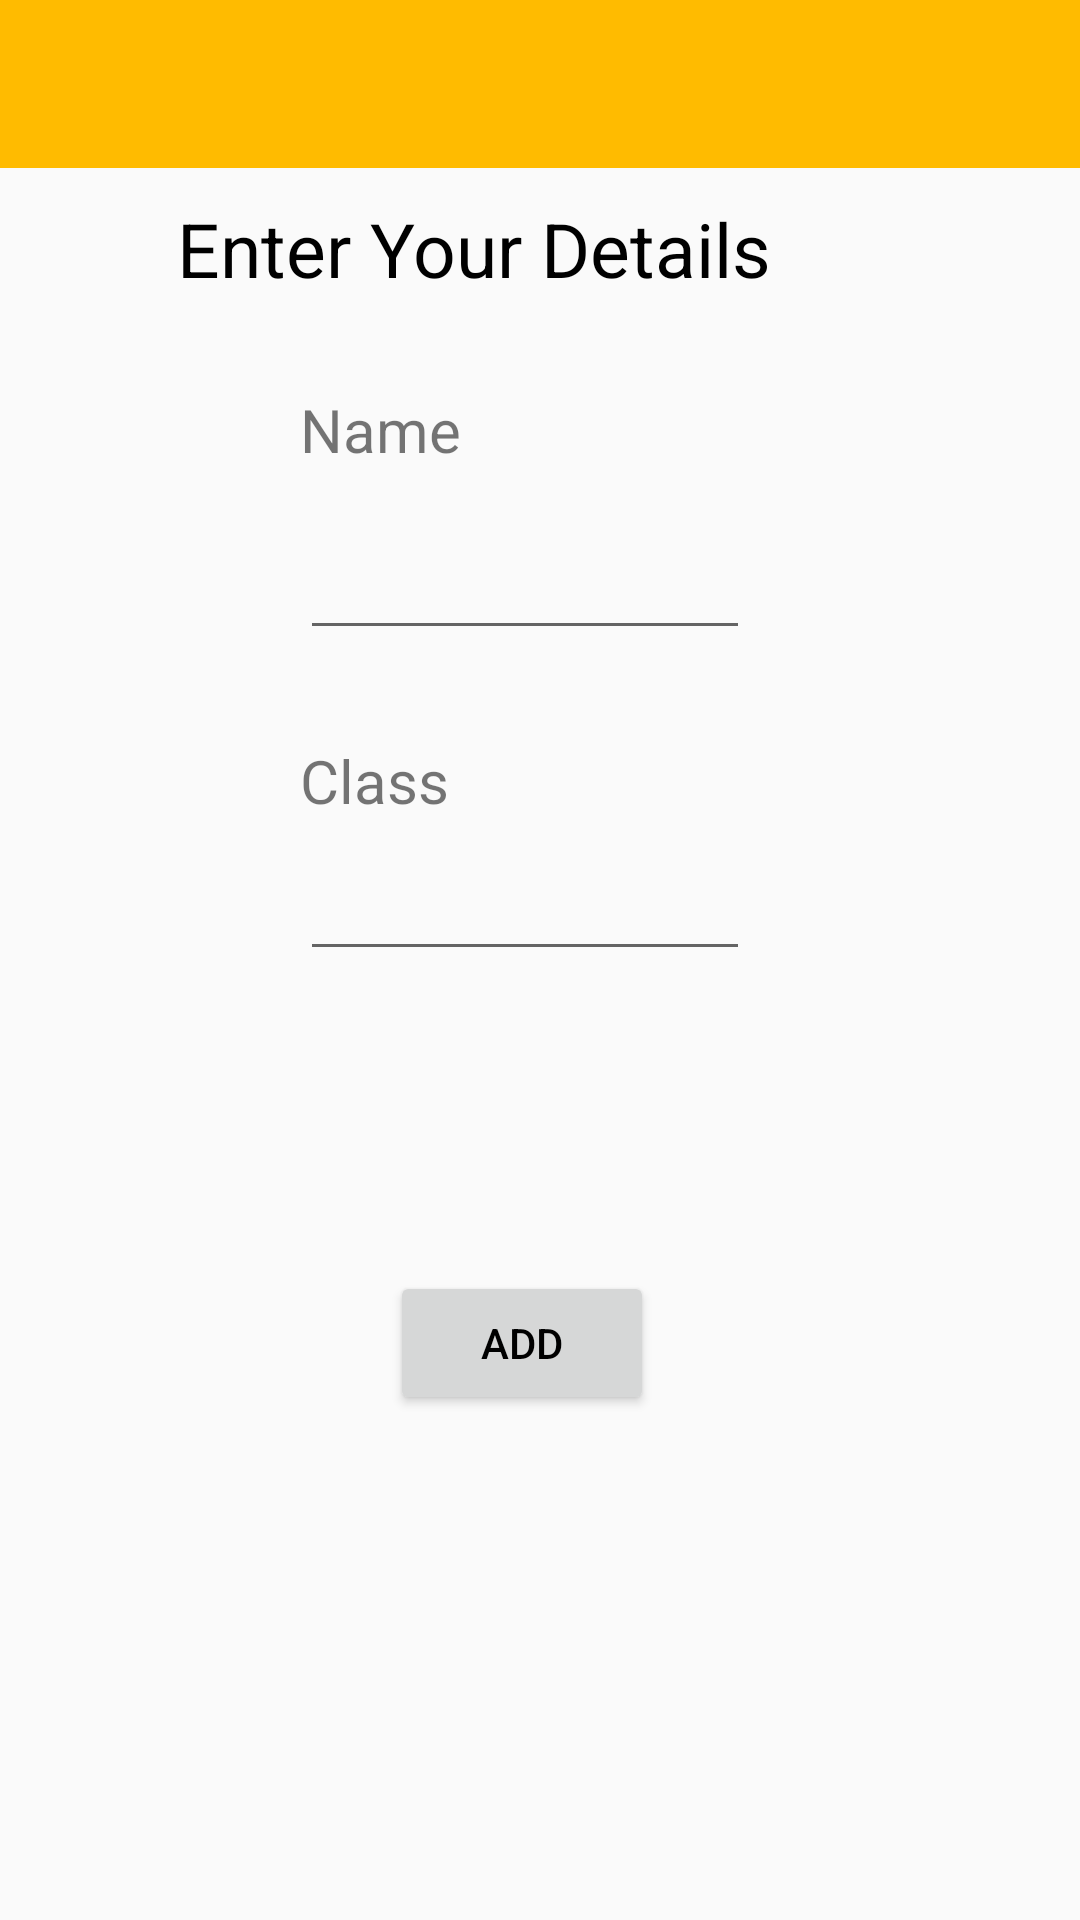

Write the Android layout XML for this screen, with the resource values it uses.
<!-- AndroidManifest.xml: application theme AppTheme -->
<!-- res/layout/add_new_kid.xml -->
<?xml version="1.0" encoding="utf-8"?>
<LinearLayout xmlns:android="http://schemas.android.com/apk/res/android"
    android:orientation="vertical" android:layout_width="match_parent"
    android:layout_height="match_parent">
    <include
        android:id="@+id/tool_bar"
        layout="@layout/toolbar"
        android:layout_width="match_parent"
        android:layout_height="wrap_content"></include>
    <TextView
        android:layout_marginTop="10dp"
        android:textColor="#000000"
        android:textSize="25dp"
        android:layout_width="242dp"
        android:layout_height="wrap_content"
        android:text="Enter Your Details"
        android:id="@+id/details"
        android:layout_gravity="center_horizontal" />

    <TextView
        android:layout_width="wrap_content"
        android:layout_height="wrap_content"
        android:layout_marginTop="30dp"
        android:text="Name"
        android:layout_marginLeft="100dp"
        android:id="@+id/Name"
        android:textSize="20dp"
        />

    <EditText
        android:layout_marginLeft="100dp"

        android:layout_marginTop="15dp"
        android:layout_height="45dp"
        android:layout_width="150dp"
        android:id="@+id/editname" />

    <TextView
        android:layout_width="wrap_content"
        android:layout_height="wrap_content"
        android:layout_marginTop="30dp"
        android:text="Class"
        android:layout_marginLeft="100dp"
        android:id="@+id/Address"
        android:textSize="20dp"
        />

    <EditText
        android:layout_marginLeft="100dp"

        android:layout_marginTop="5dp"
        android:layout_height="45dp"
        android:layout_width="150dp"
        android:id="@+id/std" />



    <Button
        android:layout_marginLeft="130dp"
        android:layout_marginTop="100dp"
        android:layout_width="wrap_content"
        android:layout_height="wrap_content"
        android:text="Add"
        android:id="@+id/save"
        android:onClick="movetoList"/>
</LinearLayout>
<!-- res/layout/toolbar.xml (included above) -->
<?xml version="1.0" encoding="utf-8"?>
<android.support.v7.widget.Toolbar
    xmlns:android="http://schemas.android.com/apk/res/android"
    android:layout_height="wrap_content"
    android:layout_width="match_parent"
    android:background="@color/ColorPrimary"/>
<!-- resources referenced by this layout -->
<resources>
  <color name="ColorPrimary">#FFBB00</color>
  <style name="AppTheme" parent="Theme.AppCompat.Light.NoActionBar">
          <item name="colorPrimary">@color/ColorPrimary</item>
          <item name="colorPrimaryDark">@color/ColorPrimaryDark</item>
          <item name="android:textColorPrimary">@color/textColorPrimary</item>
          
      </style>
  <color name="ColorPrimaryDark">#eeac00</color>
  <color name="textColorPrimary">#000000</color>
</resources>
